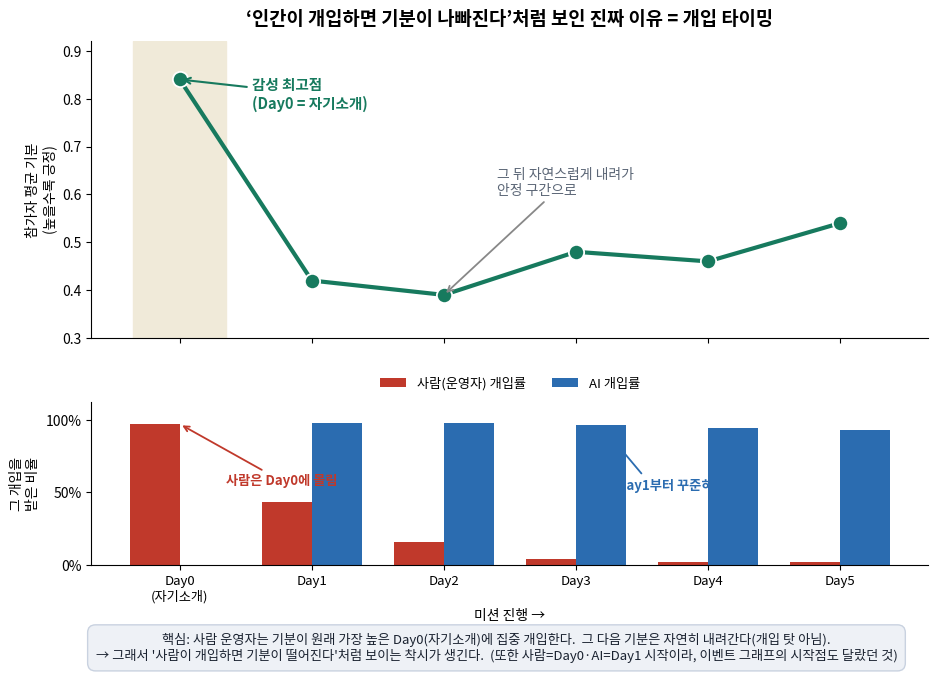

Here is the Python script that generated this plot: (Note: this script raises an exception after producing the figure.)
import os, warnings
import numpy as np
import matplotlib; matplotlib.use("Agg"); import matplotlib.pyplot as plt
from matplotlib import font_manager, gridspec
for p in ["/usr/share/fonts/truetype/nanum/NanumBarunGothic.ttf","/usr/share/fonts/truetype/nanum/NanumGothic.ttf"]:
    if os.path.exists(p):
        font_manager.fontManager.addfont(p); plt.rcParams["font.family"]=font_manager.FontProperties(fname=p).get_name(); break
plt.rcParams["axes.unicode_minus"]=False
FD="/home/user/skku-research-methods-study-site/analysis/figures"

days=[0,1,2,3,4,5]
sent=[0.84,0.42,0.39,0.48,0.46,0.54]        # 참가자 감성(간이 사전)
hum =[97,43,16,4,2,2]                         # 인간 개입률(%)
ai  =[0,98,98,96,94,93]                       # AI 개입률(%)

with warnings.catch_warnings():
    warnings.simplefilter("ignore")
    fig=plt.figure(figsize=(10.8,6.8),dpi=140)
    gs=gridspec.GridSpec(2,1,height_ratios=[2.1,1.15],hspace=0.28)
    ax1=fig.add_subplot(gs[0]); ax2=fig.add_subplot(gs[1],sharex=ax1)

    # ── 위: 감성 곡선 ──
    ax1.axvspan(-0.35,0.35,color="#f0ead9",zorder=0)
    ax1.plot(days,sent,"-o",color="#177a5e",lw=3,ms=11,zorder=3,markeredgecolor="white",markeredgewidth=1.3)
    ax1.annotate("감성 최고점\n(Day0 = 자기소개)",xy=(0,0.84),xytext=(0.55,0.78),
                 fontsize=10.5,color="#177a5e",fontweight="bold",arrowprops=dict(arrowstyle="->",color="#177a5e",lw=1.5))
    ax1.annotate("그 뒤 자연스럽게 내려가\n안정 구간으로",xy=(2,0.39),xytext=(2.4,0.60),
                 fontsize=10,color="#5b6676",arrowprops=dict(arrowstyle="->",color="#888",lw=1.3))
    ax1.set_ylim(0.30,0.92); ax1.set_ylabel("참가자 평균 기분\n(높을수록 긍정)",fontsize=10)
    ax1.set_title("‘인간이 개입하면 기분이 나빠진다’처럼 보인 진짜 이유 = 개입 타이밍",fontsize=13.5,fontweight="bold",pad=12)
    for s in ("top","right"): ax1.spines[s].set_visible(False)
    plt.setp(ax1.get_xticklabels(),visible=False)

    # ── 아래: 개입률 ──
    x=np.arange(6); w=0.38
    ax2.bar(x-w/2,hum,w,color="#c0392b",label="사람(운영자) 개입률")
    ax2.bar(x+w/2,ai,w,color="#2b6cb0",label="AI 개입률")
    ax2.annotate("사람은 Day0에 몰림",xy=(0.0,97),xytext=(0.35,55),fontsize=9.5,color="#c0392b",fontweight="bold",
                 arrowprops=dict(arrowstyle="->",color="#c0392b",lw=1.3))
    ax2.annotate("AI는 Day1부터 꾸준히",xy=(3.19,96),xytext=(3.1,52),fontsize=9.5,color="#2b6cb0",fontweight="bold",
                 arrowprops=dict(arrowstyle="->",color="#2b6cb0",lw=1.3))
    ax2.set_ylim(0,112); ax2.set_yticks([0,50,100]); ax2.set_yticklabels(["0%","50%","100%"])
    ax2.set_ylabel("그 개입을\n받은 비율",fontsize=10)
    ax2.set_xticks(x); ax2.set_xticklabels([f"Day{d}"+("\n(자기소개)" if d==0 else "") for d in days],fontsize=9.5)
    ax2.set_xlabel("미션 진행 →",fontsize=10)
    ax2.legend(frameon=False,fontsize=9.5,loc="lower center",bbox_to_anchor=(0.5,1.0),ncol=2)
    for s in ("top","right"): ax2.spines[s].set_visible(False)

    fig.text(0.5,-0.03,
      "핵심: 사람 운영자는 기분이 원래 가장 높은 Day0(자기소개)에 집중 개입한다.  그 다음 기분은 자연히 내려간다(개입 탓 아님).\n"
      "→ 그래서 '사람이 개입하면 기분이 떨어진다'처럼 보이는 착시가 생긴다.  (또한 사람=Day0·AI=Day1 시작이라, 이벤트 그래프의 시작점도 달랐던 것)",
      ha="center",fontsize=9.5,color="#1a2230",
      bbox=dict(boxstyle="round,pad=0.6",fc="#eef1f6",ec="#c9d2e0"))
    fig.tight_layout()
    fp=f"{FD}/fig21_missionday_timing.png"; fig.savefig(fp,bbox_inches="tight"); plt.close(fig)
print("saved",fp)
